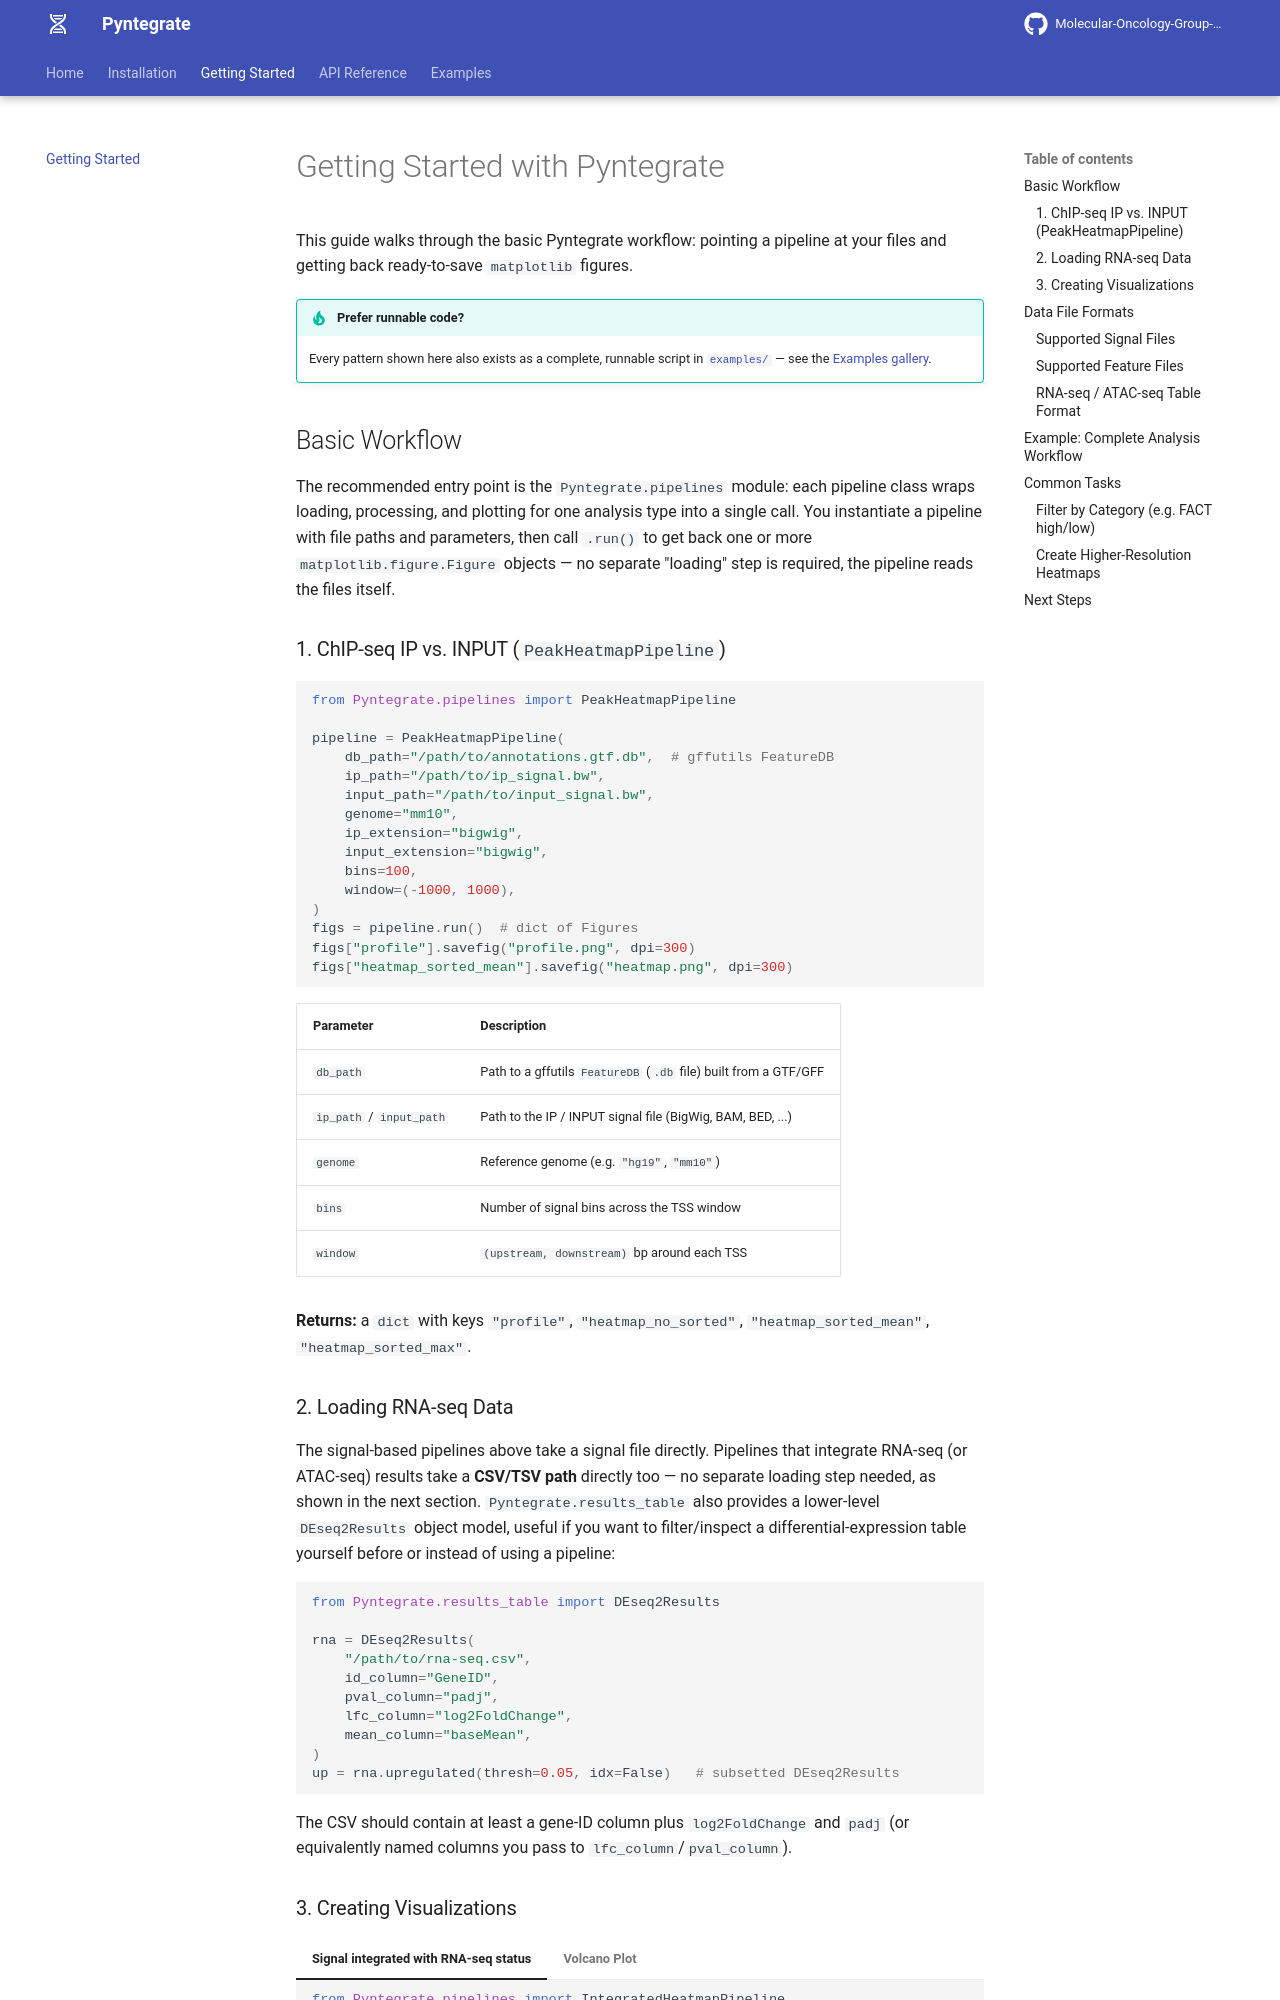

repository: Molecular-Oncology-Group-UFV/Pyntegrate · page: getting_started.html · generator: mkdocs

# Getting Started with Pyntegrate

This guide walks through the basic Pyntegrate workflow: pointing a pipeline at your files and getting back ready-to-save `matplotlib` figures.

!!! tip "Prefer runnable code?"
    Every pattern shown here also exists as a complete, runnable script in [`examples/`](https://github.com/Molecular-Oncology-Group-UFV/Pyntegrate/tree/main/examples) — see the [Examples gallery](examples.md).

## Basic Workflow

The recommended entry point is the `Pyntegrate.pipelines` module: each pipeline class wraps loading, processing, and plotting for one analysis type into a single call. You instantiate a pipeline with file paths and parameters, then call `.run()` to get back one or more `matplotlib.figure.Figure` objects — no separate "loading" step is required, the pipeline reads the files itself.

### 1. ChIP-seq IP vs. INPUT (`PeakHeatmapPipeline`)

```python
from Pyntegrate.pipelines import PeakHeatmapPipeline

pipeline = PeakHeatmapPipeline(
    db_path="/path/to/annotations.gtf.db",  # gffutils FeatureDB
    ip_path="/path/to/ip_signal.bw",
    input_path="/path/to/input_signal.bw",
    genome="mm10",
    ip_extension="bigwig",
    input_extension="bigwig",
    bins=100,
    window=(-1000, 1000),
)
figs = pipeline.run()  # dict of Figures
figs["profile"].savefig("profile.png", dpi=300)
figs["heatmap_sorted_mean"].savefig("heatmap.png", dpi=300)
```

| Parameter | Description |
|---|---|
| `db_path` | Path to a gffutils `FeatureDB` (`.db` file) built from a GTF/GFF |
| `ip_path` / `input_path` | Path to the IP / INPUT signal file (BigWig, BAM, BED, ...) |
| `genome` | Reference genome (e.g. `"hg19"`, `"mm10"`) |
| `bins` | Number of signal bins across the TSS window |
| `window` | `(upstream, downstream)` bp around each TSS |

**Returns:** a `dict` with keys `"profile"`, `"heatmap_no_sorted"`, `"heatmap_sorted_mean"`, `"heatmap_sorted_max"`.
